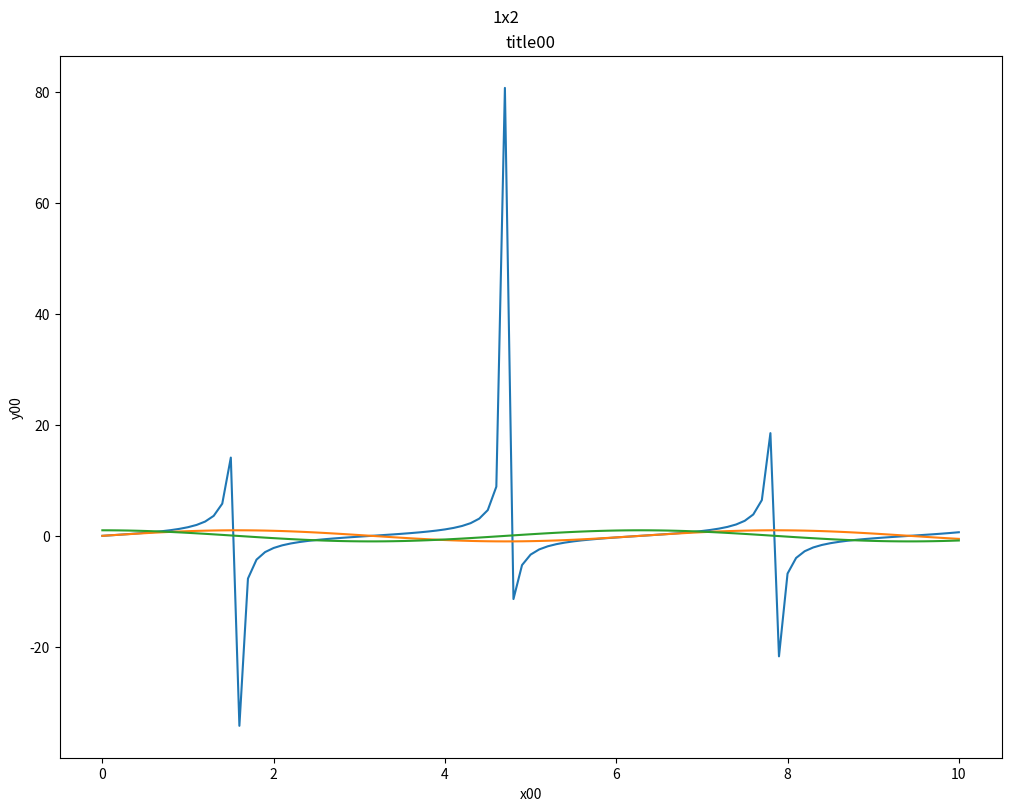

Source code (Python): (Note: this script raises an exception after producing the figure.)
#!/usr/bin/env python3

import numpy as np
import matplotlib.pyplot as plt
import matplotlib as mpl

filepath = "Figures/"

def plot_1x1(filename, t, data, figure_title="figure", plot_title="", xlabel="time [s]", ylabel="", show_legend=False, legend_labels=None, set_y_log=False, fig_num = 1):
    """
    Functionality
        Creates a plot
    
    Parameters
        filename: name and relative directory of the output file without file extention
        t: array of size N with the sequence of time stamps
        data: array of size N or n x N with the data to plot
        figure_title: title of the complete figure
        plot_title: array with titles of the individual plots
        xlabel: array with labels for the individual plots
        ylabel: array with labels for the individual plots
        fig_num: number of the figure
    """
    # Create legend labels if not provided
    if legend_labels == None:
        legend_labels = np.full(data.shape[0], "")

    # Create figure
    fig, axs = plt.subplots(1, 1, figsize=(10, 8), constrained_layout=True, num=fig_num)

    # Plot data
    fig.suptitle(figure_title)

    if data.ndim == 1:
        axs.plot(t, data, label=legend_labels)
    else:
        for i in range(data.shape[0]):
            axs.plot(t, data[i], label=legend_labels[i])

    if show_legend == True: axs.legend(loc='lower right')
    if set_y_log == True: axs.set_yscale('log')
    axs.title.set_text(plot_title)
    axs.set(xlabel=xlabel, ylabel=ylabel)

    fig.canvas.manager.set_window_title(figure_title)
    
    # Save figure
    plt.savefig(filepath + filename + '.png')
    print("Saved figure as:", filepath + filename + '.png')
    plt.show()
    plt.close(fig)

def plot_1x2(filename, t, data00, data01, figure_title="figure", plot_titles=["", ""], xlabels=["time [s]", "time [s]"], ylabels=["", ""], fig_num = 1):
    """
    Functionality
        Creates 2 plots in 1 (stacked) by 2 (next to each other) shape
    
    Parameters
        filename: name and relative directory of the output file without file extention
        t: array of size N with the sequence of time stamps
        data00: array of size N or n x N with the data for plot 0, 0
        data01: array of size N or n x N with the data for plot 0, 1
        figure_title: title of the complete figure
        plot_titles: array with titles of the individual plots
        xlabels: array with labels for the individual plots
        ylabels: array with labels for the individual plots
        fig_num: number of the figure
    """
    # Create figure
    fig, axs = plt.subplots(1, 2, figsize=(10, 5), constrained_layout=True, num=fig_num)

    # Plot data
    fig.suptitle(figure_title)

    if data00.ndim == 1:
        axs[0].plot(t, data00)
    else:
        for i in range(data00.shape[0]):
            axs[0].plot(t, data00[i])

    axs[0].title.set_text(plot_titles[0])
    axs[0].set(xlabel=xlabels[0], ylabel=ylabels[0])

    if data01.ndim == 1:
        axs[1].plot(t, data01)
    else:
        for i in range(data01.shape[0]):
            axs[1].plot(t, data01[i])
    axs[1].title.set_text(plot_titles[1])
    axs[1].set(xlabel=xlabels[1], ylabel=ylabels[1])

    fig.canvas.manager.set_window_title(figure_title)
    
    # Save figure
    plt.savefig(filepath + filename + '.png')
    print("Saved figure as:", filepath + filename + '.png')
    plt.show()
    plt.close(fig)

def plot_3x2(filename, t, data00, data01, data10, data11, data20, data21, figure_title="figure", plot_titles=["", "", "", "", "", ""], xlabels=["time [s]", "time [s]", "time [s]", "time [s]", "time [s]", "time [s]"], ylabels=["", "", "", "", "", ""], fig_num = 1):
    """
    Functionality
        Creates 6 plots in 3 (stacked) by 2 (next to each other) shape
    
    Parameters
        filename: name and relative directory of the output file without file extention
        t: array of size N with the sequence of time stamps
        data00: array of size N with the data for plot 0, 0
        ...
        data21: array of size N with the data for plot 2, 1
        figure_title: title of the complete figure
        plot_titles: array with titles of the individual plots
        xlabels: array with labels for the individual plots
        ylabels: array with labels for the individual plots
        fig_num: number of the figure
    """
    # Create figure
    fig, axs = plt.subplots(3, 2, figsize=(10, 12), constrained_layout=True, num=fig_num) # gridspec_kw=dict(height_ratios=[1, 1, 1], width_ratios=[1, 1]), 

    # Plot data
    fig.suptitle(figure_title)

    axs[0, 0].plot(t, data00)
    axs[0, 0].title.set_text(plot_titles[0])
    axs[0, 0].set(xlabel=xlabels[0], ylabel=ylabels[0])

    axs[0, 1].plot(t, data01)
    axs[0, 1].title.set_text(plot_titles[1])
    axs[0, 1].set(xlabel=xlabels[1], ylabel=ylabels[1])

    axs[1, 0].plot(t, data10)
    axs[1, 0].title.set_text(plot_titles[2])
    axs[1, 0].set(xlabel=xlabels[2], ylabel=ylabels[2])

    axs[1, 1].plot(t, data11)
    axs[1, 1].title.set_text(plot_titles[3])
    axs[1, 1].set(xlabel=xlabels[3], ylabel=ylabels[3])

    axs[2, 0].plot(t, data20)
    axs[2, 0].title.set_text(plot_titles[4])
    axs[2, 0].set(xlabel=xlabels[4], ylabel=ylabels[4])

    axs[2, 1].plot(t, data21)
    axs[2, 1].title.set_text(plot_titles[5])
    axs[2, 1].set(xlabel=xlabels[5], ylabel=ylabels[5])

    fig.canvas.manager.set_window_title(figure_title)
    
    # Save figure
    plt.savefig(filepath + filename + '.png')
    print("Saved figure as:", filepath + filename + '.png')
    plt.show()
    plt.close(fig)

def plot_trajectory(filename, x, y, figure_title="figure", xlabel="x [m]", ylabel="y [m]", fig_num = 1):
    """
    Functionality
        Plots a 2D trajectory
    
    Parameters
        filename: name and relative directory of the output file without file extention
        x: array of size N with the data of x
        y: array of size N with the data of y
        figure_title: title of the complete figure
        xlabel: label for the x-axis
        ylabel: label for the y-axis
        fig_num: number of the figure
    """
    # Create figure
    fig, axs = plt.subplots(1, 1, constrained_layout=True, num=fig_num)

    # Plot data
    fig.suptitle(figure_title)

    if x.ndim == 1 and y.ndim == 1:
        axs.plot(x, y)
    elif x.ndim == y.ndim:
        for i in range(x.shape[0]):
            axs.plot(x[i], y[i])
    else:
        print("Error: x and y dims must be equal.")

    axs.set(xlabel=xlabel, ylabel=ylabel)

    fig.canvas.manager.set_window_title(figure_title)
    
    # Show figure
    plt.savefig(filepath + filename + '.png')
    print("Saved figure as:", filepath + filename + '.png')
    plt.show()
    plt.close(fig)


if __name__ == "__main__":
    t = np.linspace(0, 10, 101)
    d00 = np.tan(t)
    d01 = -np.tan(t)
    d10 = np.sin(t)
    d11 = np.cos(t)
    d20 = -np.sin(t)
    d21 = -np.cos(t)

    plot_titles = ["title00", "title01", "title10", "title11", "title20", "title21"]
    xlabels = ["x00", "x01", "x10", "x11", "x20", "x21"]
    ylabels = ["y00", "y01", "y10", "y11", "y20", "y21"]

    # test plot_1x1
    plot_1x1('test_1x1', t, np.array((d00, d10, d11)), "1x2", "title00", "x00", "y00", False, ["1", "2", "3"], False, 1)
    
    # test plot_1x2
    plot_1x2('test_1x2', t, np.array((d00, d10, d11)), np.array((d01, d20, d21)), "1x2", ["title00", "title01"], ["x00", "x01"], ["y00", "y01"], 2)

    # test plot_3x2
    plot_3x2('test_3x2', t, d00, d01, d10, d11, d20, d21, "test figure title", plot_titles, xlabels, ylabels, 3)

    # test plot trajectory
    plot_trajectory('test_traj', np.array((d10, d11)), np.array((d00, d10)), "test figure title", "x00", "y00", 4)
